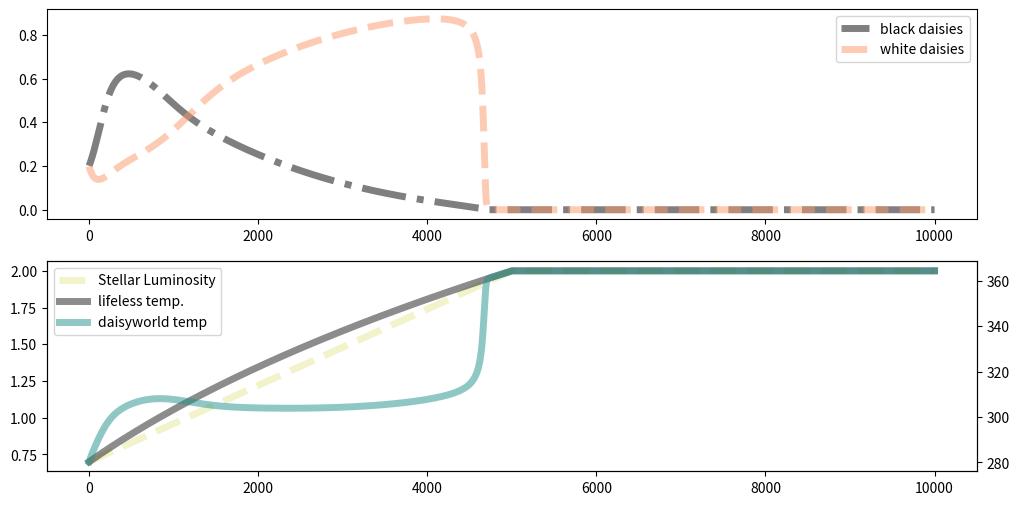

Write Python code to recreate this figure. (Note: this script raises an exception after producing the figure.)
import numpy as np

import matplotlib.pyplot as plt

class SimpleDaisyWorld():

    def __init__(self, **kwargs):
        
        self.my_cmap = plt.get_cmap("magma")
        self.my_cmap2 = plt.get_cmap("viridis")
        # model parameters
        self.p = 1.0
        self.g = 0.003265
        self.S = 1000.0
        self.sigma = 5.67e-8
        self.gamma = 0.05
        self.q = 0.2 * self.S / self.sigma
        self.Toptim = 295.5
        self.dt = 0.01
        #albedos
        self.Ag = 0.5
        self.Aw = 0.75
        self.Ab = 0.25

        self.max_L = 2.00
        self.min_L = 0.7
        self.steps_per_period = 10000
        self.dL = 2 * (self.max_L - self.min_L) / self.steps_per_period

        self.initial_L = self.min_L
        self.initial_ab = 0.2
        self.initial_aw = 0.2
        self.initial_ag = self.p - self.initial_ab - self.initial_aw

        self.reset()


    def reset(self):

        self.ag = self.initial_ag
        self.ab = self.initial_ab
        self.aw = self.initial_aw

        self.L = self.initial_L

        self.steps = 0
        self.list_A = []
        self.list_Te = []
        self.list_Tg = []
        self.list_Tb = []
        self.list_Tw = []
        self.list_T_lifeless = []
        self.list_L = []
        self.list_beta_b = []
        self.list_beta_w = []
        self.list_dab_dt = []
        self.list_daw_dt = []
        self.list_ab = []
        self.list_aw = []
        self.list_ag = []
        self.list_steps = []

    def update_L(self, L):
        
        if self.steps % self.steps_per_period == 0:
            self.dL *= -1
        
        return max([min([self.max_L, L + self.dL]), self.min_L])

    def step(self):

        # global albedo
        self.A = self.ag * self.Ag + self.aw * self.Aw + self.ab * self.Ab
        # effective global temperature
        self.Te = ((self.S * self.L * (1.0 - self.A))/self.sigma)**(1/4.)
        self.T_lifeless = ((self.S * self.L * (1.0 - self.Ag))/self.sigma)**(1/4.)
        # local temperature, bare ground, and white and black daisies
        self.Tg = (self.q * (self.A - self.Ag) + self.Te**4.)**(1/4.)
        self.Tb = (self.q * (self.A - self.Ab) + self.Te**4.)**(1/4.)
        self.Tw = (self.q * (self.A - self.Aw) + self.Te**4.)**(1/4.)
        #print(self.Tb, self.Tg, self.Tw)
        # daisy growth rates
        self.beta_b = 1 - self.g * (self.Toptim - self.Tb)**2
        self.beta_w = 1 - self.g * (self.Toptim - self.Tw)**2
        # change in daisy populations
        self.dab_dt = self.ab * (self.ag*self.beta_b - self.gamma)
        self.daw_dt = self.aw * (self.ag*self.beta_w - self.gamma)
        # ground covered by daisies
        self.ab = self.ab + self.dt * self.dab_dt
        self.aw = self.aw + self.dt * self.daw_dt
        # bare, suitable land not populated by daisies
        self.ag = self.p - self.aw - self.ab 

        self.steps += 1
        self.L = self.update_L(self.L)

    def store_values(self):
        
        self.list_A.append(self.A)
        self.list_Te.append(self.Te)
        self.list_Tg.append(self.Tg)
        self.list_Tb.append(self.Tb)
        self.list_Tw.append(self.Tw)
        self.list_T_lifeless.append(self.T_lifeless)
        self.list_beta_b.append(self.beta_b)
        self.list_beta_w.append(self.beta_w)
        self.list_dab_dt.append(self.dab_dt)
        self.list_daw_dt.append(self.daw_dt)
        self.list_ab.append(self.ab)
        self.list_aw.append(self.aw)
        self.list_ag.append(self.ag)
        self.list_steps.append(self.steps)
        self.list_L.append(self.L)

    def run_sim(self, num_periods=1):

        for period in range(num_periods):
            for step in range(self.steps_per_period):
                self.step()
                self.store_values()

    def plot_curve(self):

        fig, ax = plt.subplots(2,1, figsize=(12,6))
        ax2 = ax[1].twinx()

        lines = ax[1].plot(self.list_steps, self.list_L, "--", \
                color=[0.9,0.9,0.6], label="Stellar Luminosity", lw=5, alpha=0.5)
        lines += ax2.plot(self.list_steps, self.list_T_lifeless, \
                color=[0.1,0.1,0.1], label="lifeless temp.", lw=5, alpha=0.5)
        lines += ax2.plot(self.list_steps, self.list_Te, \
                color=self.my_cmap2(128), label="daisyworld temp", lw=5, alpha=0.5)

        labels = [line.get_label() for line in lines]
        ax[1].legend(lines, labels, loc=2)
        #ax[0].plot(self.list_steps, self.list_ag, color=[0.4,0.4,0.3], label="bare ground", lw=5, alpha=0.5)
        ax[0].plot(self.list_steps, self.list_ab, "-.", \
                color=self.my_cmap(0), label="black daisies", lw=5, alpha=0.5)
        ax[0].plot(self.list_steps, self.list_aw, "--", \
                color=self.my_cmap(200), label="white daisies", lw=5, alpha=0.5)
        ax[0].legend()


        return fig, ax

if __name__ == "__main__":

    world = SimpleDaisyWorld()

    world.run_sim()
    fig, ax = world.plot_curve()
    fig.savefig("assets/daisy_world_simple.png")


